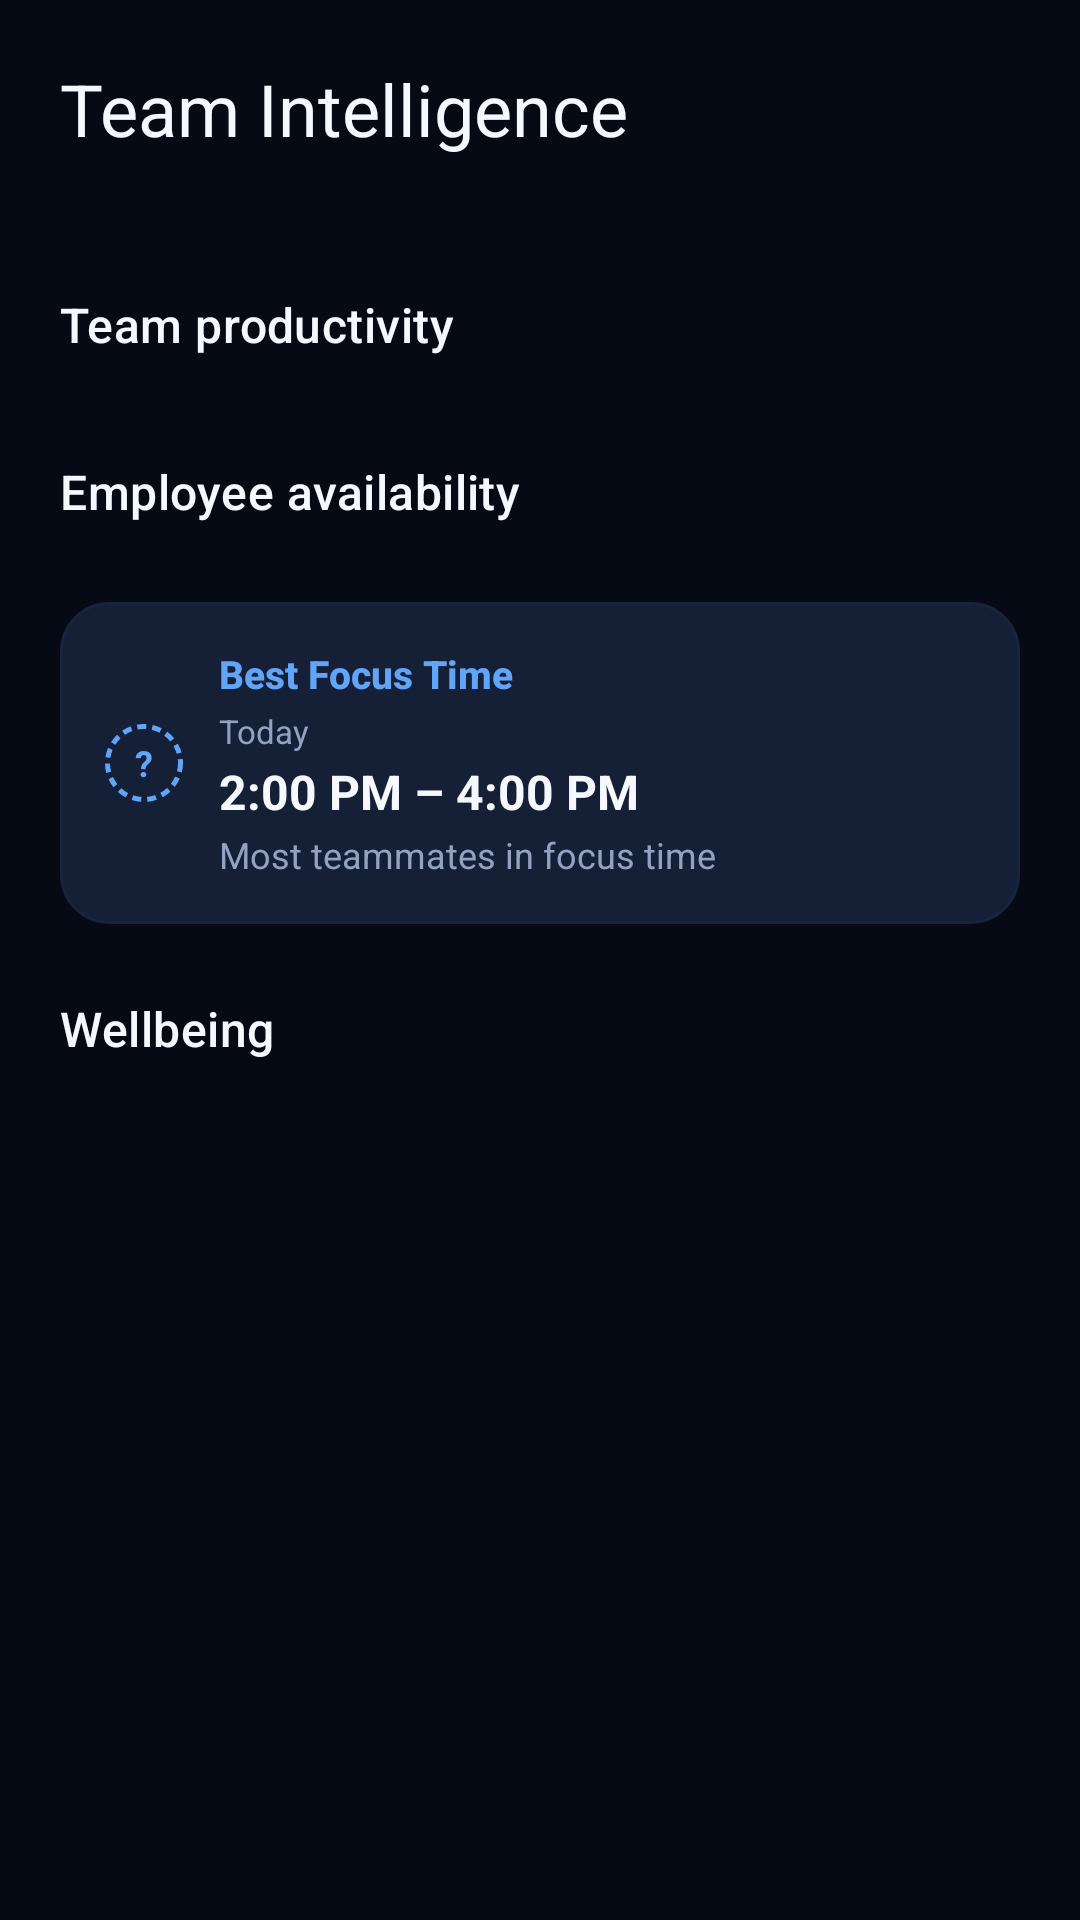

The Android layout XML behind this screen, and the referenced resources:
<!-- AndroidManifest.xml: application theme Theme.Orphos -->
<!-- res/layout/fragment_business.xml -->
<?xml version="1.0" encoding="utf-8"?>
<androidx.core.widget.NestedScrollView xmlns:android="http://schemas.android.com/apk/res/android"
    xmlns:app="http://schemas.android.com/apk/res-auto"
    android:layout_width="match_parent"
    android:layout_height="match_parent"
    android:fillViewport="true"
    android:background="?android:attr/colorBackground">

    <LinearLayout
        android:layout_width="match_parent"
        android:layout_height="wrap_content"
        android:orientation="vertical"
        android:padding="20dp">

        <TextView
            android:layout_width="wrap_content"
            android:layout_height="wrap_content"
            android:text="@string/business_title"
            android:textAppearance="?attr/textAppearanceHeadlineSmall"
            android:textColor="?attr/colorOnSurface" />

        <TextView
            android:id="@+id/business_period"
            android:layout_width="wrap_content"
            android:layout_height="wrap_content"
            android:layout_marginTop="2dp"
            android:textAppearance="?attr/textAppearanceBodyMedium"
            android:textColor="?attr/colorOnSurfaceVariant" />

        <TextView
            android:layout_width="wrap_content"
            android:layout_height="wrap_content"
            android:layout_marginTop="24dp"
            android:text="@string/business_productivity"
            android:textAppearance="?attr/textAppearanceTitleMedium"
            android:textColor="?attr/colorOnSurface" />

        <LinearLayout
            android:id="@+id/productivity_container"
            android:layout_width="match_parent"
            android:layout_height="wrap_content"
            android:orientation="vertical"
            android:layout_marginTop="10dp" />

        <TextView
            android:layout_width="wrap_content"
            android:layout_height="wrap_content"
            android:layout_marginTop="24dp"
            android:text="@string/business_availability"
            android:textAppearance="?attr/textAppearanceTitleMedium"
            android:textColor="?attr/colorOnSurface" />

        <com.google.android.material.chip.ChipGroup
            android:id="@+id/availability_group"
            android:layout_width="match_parent"
            android:layout_height="wrap_content"
            android:layout_marginTop="8dp" />

        
        <LinearLayout
            android:layout_width="match_parent"
            android:layout_height="wrap_content"
            android:layout_marginTop="18dp"
            android:background="@drawable/card_bg_2"
            android:gravity="center_vertical"
            android:orientation="horizontal"
            android:padding="15dp">
            <TextView
                android:layout_width="26dp"
                android:layout_height="26dp"
                android:background="@drawable/bg_ai_ring"
                android:backgroundTint="@color/ai_blue"
                android:gravity="center"
                android:text="@string/help_qmark"
                android:textColor="@color/ai_blue"
                android:textSize="12sp"
                android:textStyle="bold" />
            <LinearLayout
                android:layout_width="0dp"
                android:layout_height="wrap_content"
                android:layout_weight="1"
                android:layout_marginStart="12dp"
                android:orientation="vertical">
                <TextView
                    android:layout_width="wrap_content"
                    android:layout_height="wrap_content"
                    android:fontFamily="sans-serif-medium"
                    android:text="@string/business_focus_time"
                    android:textColor="@color/ai_blue"
                    android:textSize="13sp"
                    android:textStyle="bold" />
                <TextView
                    android:layout_width="wrap_content"
                    android:layout_height="wrap_content"
                    android:layout_marginTop="3dp"
                    android:text="@string/business_focus_today"
                    android:textColor="@color/text_secondary"
                    android:textSize="11sp" />
                <TextView
                    android:layout_width="wrap_content"
                    android:layout_height="wrap_content"
                    android:layout_marginTop="2dp"
                    android:text="@string/business_focus_window"
                    android:textColor="@color/text"
                    android:textSize="16sp"
                    android:textStyle="bold" />
                <TextView
                    android:layout_width="wrap_content"
                    android:layout_height="wrap_content"
                    android:layout_marginTop="2dp"
                    android:text="@string/business_focus_note"
                    android:textColor="@color/text_secondary"
                    android:textSize="12sp" />
            </LinearLayout>
        </LinearLayout>

        <TextView
            android:layout_width="wrap_content"
            android:layout_height="wrap_content"
            android:layout_marginTop="24dp"
            android:text="@string/business_wellbeing"
            android:textAppearance="?attr/textAppearanceTitleMedium"
            android:textColor="?attr/colorOnSurface" />

        <LinearLayout
            android:id="@+id/burnout_container"
            android:layout_width="match_parent"
            android:layout_height="wrap_content"
            android:orientation="vertical"
            android:layout_marginTop="10dp" />
    </LinearLayout>
</androidx.core.widget.NestedScrollView>
<!-- resources referenced by this layout -->
<resources>
  <color name="ai_blue">#60A5FA</color>
  <color name="text">#F5F8FF</color>
  <color name="text_secondary">#94A2C2</color>
  <!-- drawable bg_ai_ring (drawable) -->
  <?xml version="1.0" encoding="utf-8"?>
  <shape xmlns:android="http://schemas.android.com/apk/res/android"
      android:shape="oval">
      <solid android:color="@android:color/transparent" />
      <stroke
          android:width="1.5dp"
          android:color="@android:color/white"
          android:dashWidth="3dp"
          android:dashGap="2dp" />
  </shape>
  <!-- drawable card_bg_2 (drawable) -->
  <?xml version="1.0" encoding="utf-8"?>
  <shape xmlns:android="http://schemas.android.com/apk/res/android" android:shape="rectangle">
      <corners android:radius="16dp" />
      <solid android:color="@color/surface_2" />
      <stroke android:width="1dp" android:color="@color/border_soft" />
  </shape>
  <string name="business_availability">Employee availability</string>
  <string name="business_focus_note">Most teammates in focus time</string>
  <string name="business_focus_time">Best Focus Time</string>
  <string name="business_focus_today">Today</string>
  <string name="business_focus_window">2:00 PM – 4:00 PM</string>
  <string name="business_productivity">Team productivity</string>
  <string name="business_title">Team Intelligence</string>
  <string name="business_wellbeing">Wellbeing</string>
  <string name="help_qmark">?</string>
  <color name="surface_2">#151F35</color>
  <color name="border_soft">#18233D</color>
  <color name="primary">#2F6BFF</color>
  <color name="on_primary">#FFFFFF</color>
  <color name="md_primary_container_light">#14213F</color>
  <color name="md_on_primary_container_light">#CFE0FF</color>
  <color name="brand_purple">#9B6BFF</color>
  <color name="md_on_secondary_container_light">#AAC0EC</color>
  <color name="green">#2FD08A</color>
  <color name="red">#F0524B</color>
  <color name="bg">#060A14</color>
  <color name="surface">#0F1626</color>
  <color name="border">#212D49</color>
  <color name="surface_3">#1B2742</color>
  <style name="ThemeOverlay.Orphos.Dialog" parent="ThemeOverlay.Material3.MaterialAlertDialog">
          <item name="colorSurface">@color/surface_2</item>
          <item name="colorSurfaceContainerHigh">@color/surface_2</item>
          <item name="colorOnSurface">@color/text</item>
          <item name="colorOnSurfaceVariant">@color/text_secondary</item>
          <item name="android:colorBackground">@color/surface_2</item>
          <item name="colorPrimary">@color/primary</item>
          <item name="android:textColorPrimary">@color/text</item>
          <item name="android:textColorSecondary">@color/text_secondary</item>
          <item name="android:textColorHint">@color/text_muted</item>
      </style>
  <color name="text_muted">#63708D</color>
</resources>
